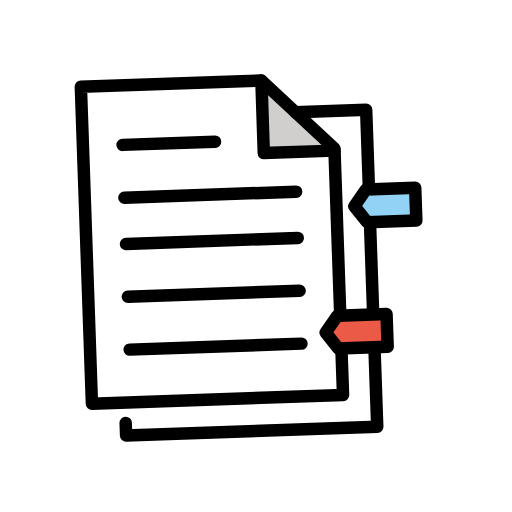
t = 0.00 s
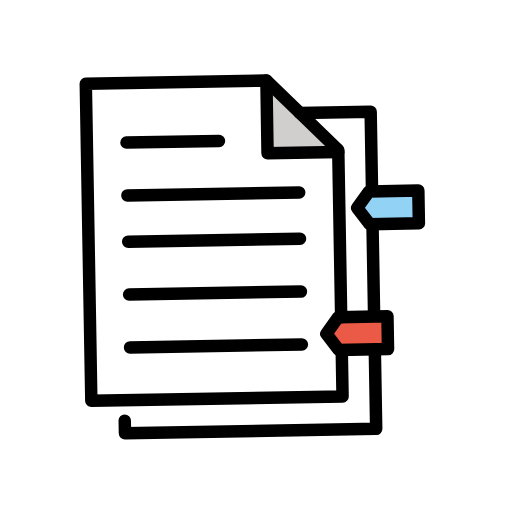
t = 0.50 s
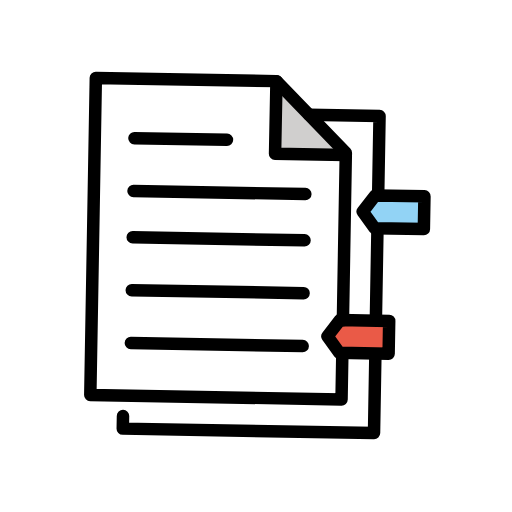
t = 1.50 s
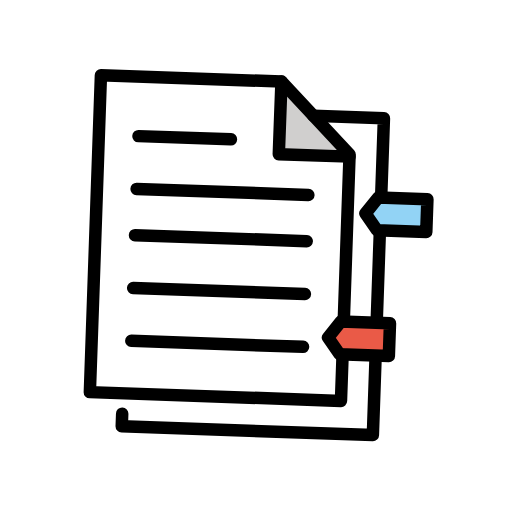
t = 2.00 s
t = 2.50 s: frame unchanged from t = 1.50 s, image omitted
t = 3.50 s: frame unchanged from t = 0.50 s, image omitted

The animated SVG that drew these frames (rendered in a browser with its animation timeline set to each time). Animation: 1 SMIL element (animateTransform=1); one cycle of 4.00 s, repeats indefinitely.

<?xml version='1.0' encoding='utf-8'?>
<svg xmlns="http://www.w3.org/2000/svg" id="emoji" viewBox="-5 -5 82 82" width="200" height="200" role="img">
  <title>OpenMoji: bookmark tabs</title><g><g id="color">
    <path fill="#fff" stroke="#fff" stroke-linejoin="round" stroke-width="2" d="m14.85 64.04 0.05537-5.257-5.343-0.03324v-50.79h28.89l5.287 5.291h11.3v50.79z" />
    <polyline transform="matrix(1.057 0 0 1.058 -8.414 -4.737)" fill="#d0cfce" stroke-width="0.9454" points="54.92 23 44 11.65 44 23" />
    <polygon transform="matrix(1.057 0 0 1.058 -8.414 -4.737)" fill="#92d3f5" stroke-width="0.9454" points="59.55 29.04 67 29.04 67 34 59.55 34 57.71 31.52" />
    <polygon transform="matrix(1.057 0 0 1.058 -8.414 -4.737)" fill="#ea5a47" stroke-width="0.9454" points="54.55 48 62 48 62 52.96 54.55 52.96 52.71 50.48" />
  </g>
  <g id="line">
    <polyline transform="matrix(1.059 0 0 1.058 -8.462 -4.752)" fill="none" stroke="#000" stroke-linecap="round" stroke-linejoin="round" stroke-width="1.889" points="60 28.75 60 17 49.32 17" />
    <line x1="55.06" x2="55.06" y1="45.53" y2="31.68" fill="none" stroke="#000" stroke-linecap="round" stroke-linejoin="round" stroke-width="2" />
    <polyline transform="matrix(1.059 0 0 1.058 -8.462 -4.752)" fill="none" stroke="#000" stroke-linecap="round" stroke-linejoin="round" stroke-width="1.889" points="22 63.09 22 65 60 65 60 53.33" />
    <polyline transform="matrix(1.059 0 0 1.058 -8.462 -4.752)" fill="none" stroke="#000" stroke-linecap="round" stroke-linejoin="round" stroke-width="1.889" points="55 48 55 22.68 44.32 12 17 12 17 60 55 60 55 53" />
    <polyline transform="matrix(1.059 0 0 1.058 -8.462 -4.752)" fill="none" stroke="#000" stroke-linecap="round" stroke-linejoin="round" stroke-width="1.889" points="55 23 44.3 23 44.32 12" />
    <polygon transform="matrix(1.059 0 0 1.058 -8.462 -4.752)" fill="none" stroke="#000" stroke-linecap="round" stroke-linejoin="round" stroke-width="1.889" points="59.55 34 57.71 31.52 59.55 29.04 67 29.04 67 34" />
    <polygon transform="matrix(1.059 0 0 1.058 -8.462 -4.752)" fill="none" stroke="#000" stroke-linecap="round" stroke-linejoin="round" stroke-width="1.889" points="54.55 52.96 52.71 50.48 54.55 48 62 48 62 52.96" />
    <line x1="15.89" x2="30.71" y1="17.48" y2="17.48" fill="none" stroke="#000" stroke-linecap="round" stroke-linejoin="round" stroke-width="2" />
    <line x1="15.89" x2="43.41" y1="25.94" y2="25.94" fill="none" stroke="#000" stroke-linecap="round" stroke-linejoin="round" stroke-width="2" />
    <line x1="15.89" x2="43.41" y1="33.35" y2="33.35" fill="none" stroke="#000" stroke-linecap="round" stroke-linejoin="round" stroke-width="2" />
    <line x1="15.89" x2="43.41" y1="41.82" y2="41.82" fill="none" stroke="#000" stroke-linecap="round" stroke-linejoin="round" stroke-width="2" />
    <line x1="15.89" x2="43.41" y1="50.29" y2="50.29" fill="none" stroke="#000" stroke-linecap="round" stroke-linejoin="round" stroke-width="2" />
  </g>
<animateTransform attributeName="transform" type="rotate" values="-2 36 54;2 36 54;-2 36 54" dur="4s" repeatCount="indefinite" /></g></svg>
